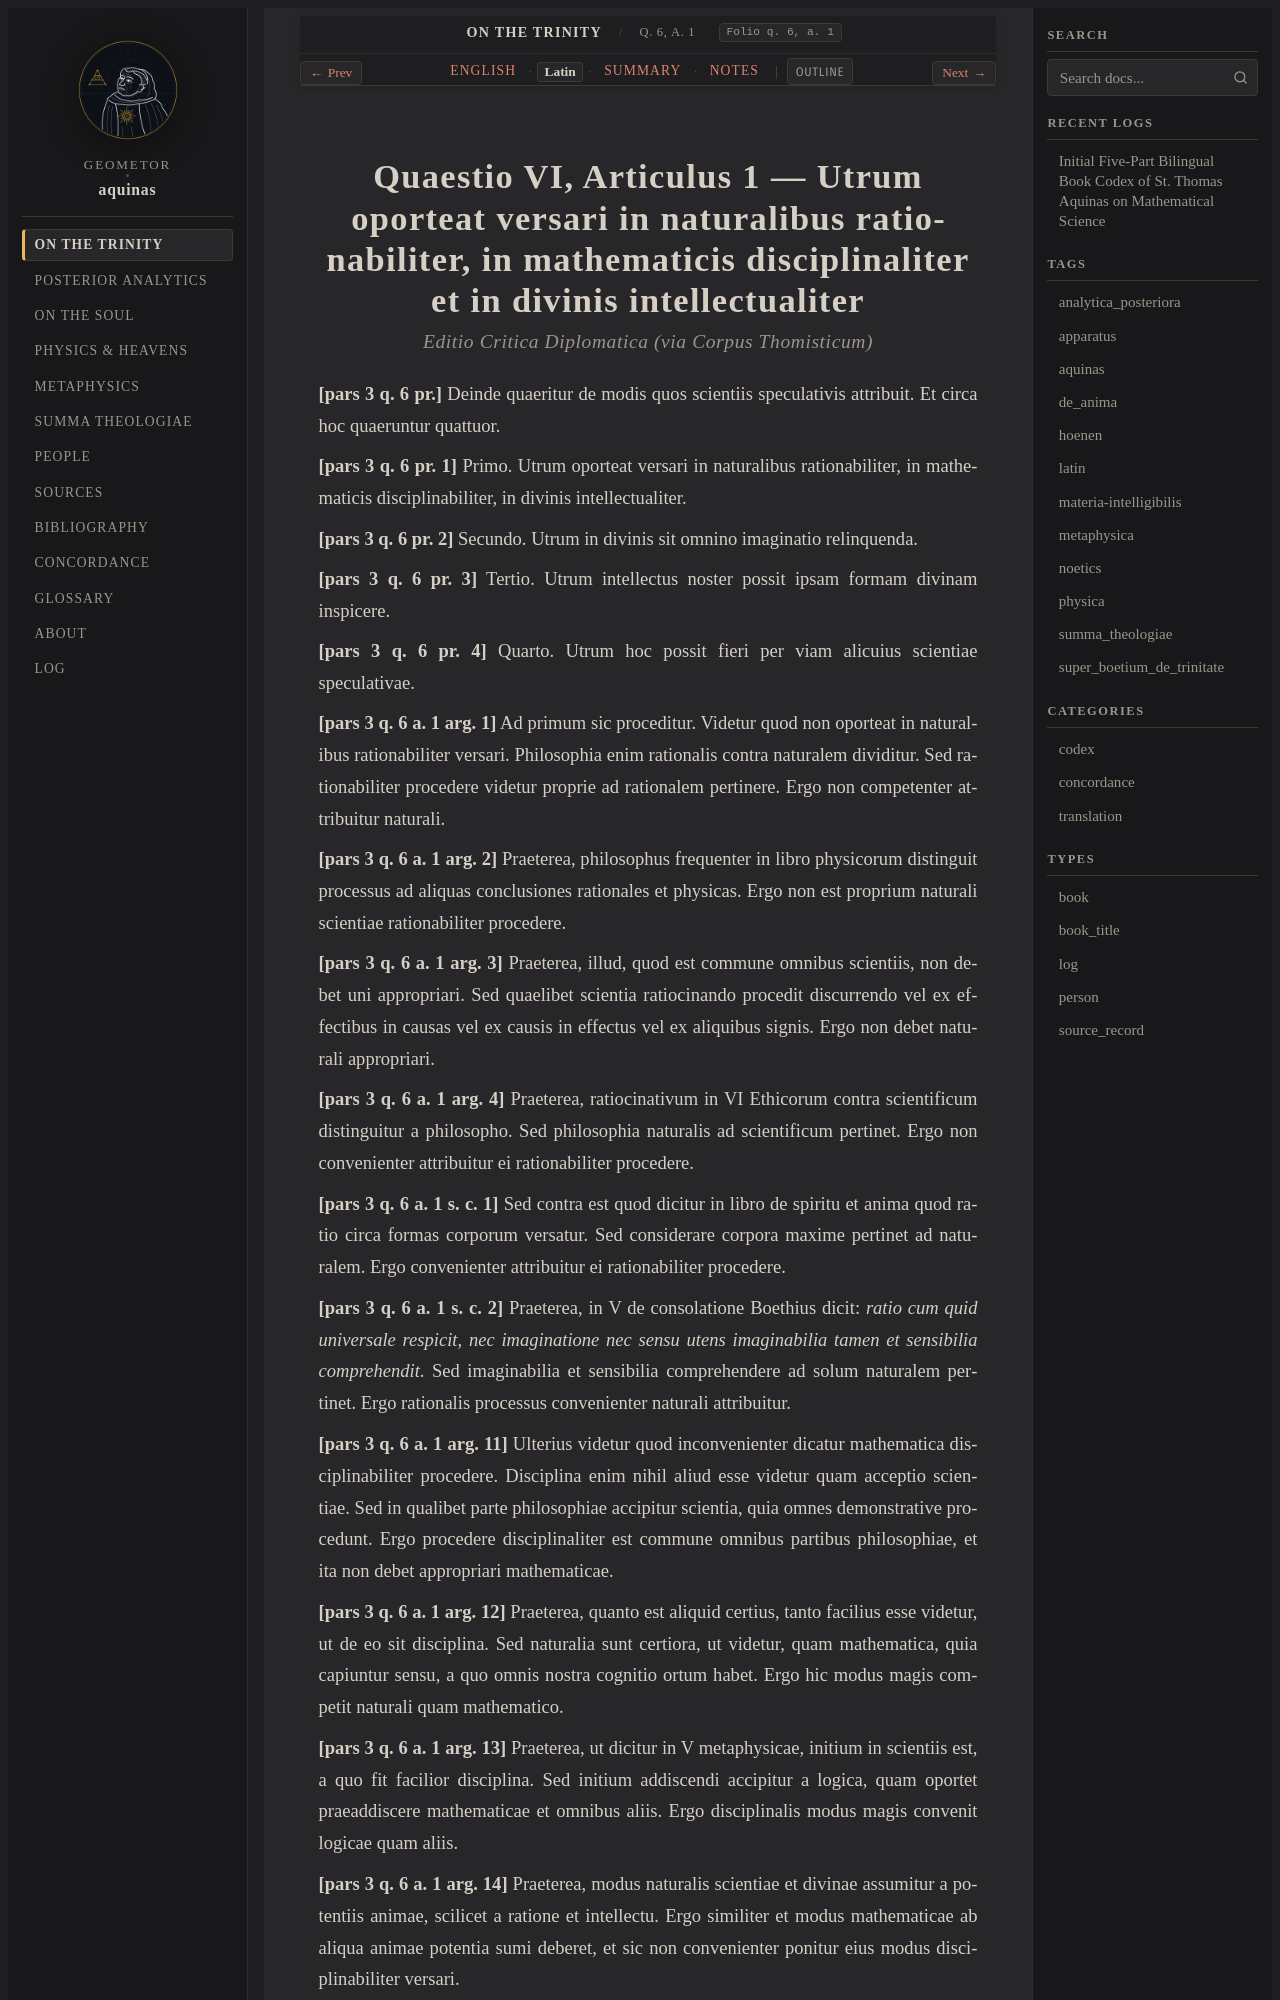

repository: geometor/aquinas · page: super_boetium_de_trinitate/art_05/la.html · generator: sphinx

:order: 5
:canonical_id: q. 6, a. 1
:folio: q. 6, a. 1
:title: Utrum oporteat versari in naturalibus rationabiliter, in mathematicis disciplinaliter et in divinis intellectualiter
:tracks: English: index | Latin: la | Summary: summary | Notes: notes

.. _super_boetium_de_trinitate-art_05-la:
.. _super_boetium_de_trinitate-s5-la:
.. _pars-1-s5-la:
